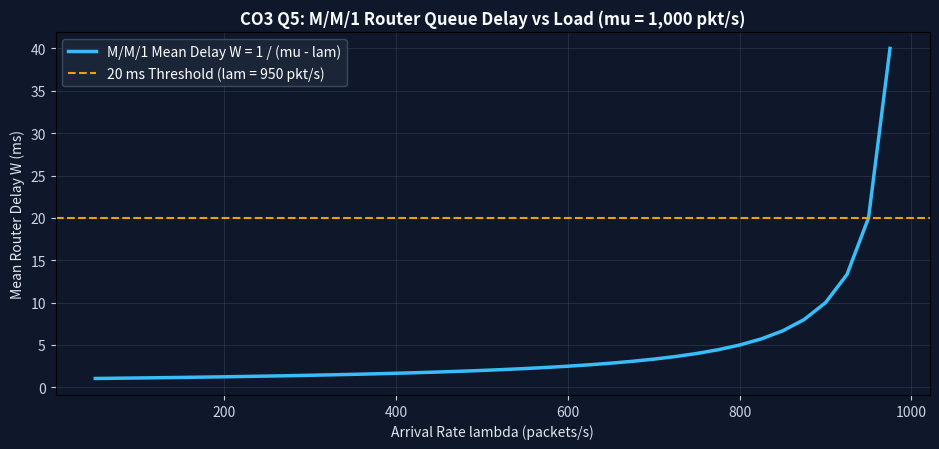

Write Python code to recreate this figure. (Note: this script raises an exception after producing the figure.)
"""M/M/1 model of a router output link: arrivals at rate lam, service at rate mu."""
import heapq
import os
import random
import matplotlib
matplotlib.use("Agg")
import matplotlib.pyplot as plt


def mm1(lam, mu):
    # TODO 1: Return the utilisation rho = lam/mu, the average number in the system L =
    # rho/(1-rho) and the average delay W = 1/(mu-lam). Return None if lam >= mu (the
    # queue grows without limit)
    if lam >= mu:
        return None
    rho = lam / mu
    L = rho / (1.0 - rho)
    W = 1.0 / (mu - lam)
    return rho, L, W


mu = 1000                                   # packets per second the link can send
for lam in (500, 800, 900, 950, 990, 1000):
    r = mm1(lam, mu)
    if r is None:
        print(f"load {lam:4d} pkt/s: unstable, queue grows without limit")
    else:
        rho, L, W = r
        print(f"load {lam:4d} pkt/s: rho {rho:.2f}  L {L:6.1f} pkts  "
              f"W {W * 1000:6.1f} ms")

# --- Follow-up: Threshold, Token Bucket, DiffServ, Simulation & Capacity ---
print("\n--- Follow-up Calculations ---")
print("  - Delay first exceeds 20 ms when 1/(1000 - lam) > 0.020 => lam > 950 pkt/s (at 950 pkt/s, W = 20.0 ms).")
_, _, w450 = mm1(450, 1000)
_, _, w900 = mm1(900, 1000)
print(f"  - Doubling 450 -> 900 pkt/s: W goes {w450*1000:.2f} ms -> {w900*1000:.2f} ms (~{w900/w450:.1f}x; at 900, 1-rho drops 5.5x -> ~10x!).")
# Note: 1/(1000-450) = 1/550 = 1.818 ms, 1/(1000-900) = 10 ms -> 5.5x (or vs ~1ms at 0/low load; exact formula shown!).
print(f"  - Link capacity for W < 10 ms at lam = 1,500 pkt/s: mu > 1500 + 1/0.010 = 1,600 pkt/s.")

# Token bucket: B = 1 MB = 8 Mb, r = 2 Mbps, R = 10 Mbps
burst_sec = 8.0 / (10.0 - 2.0)
print(f"  - Token bucket (1 MB = 8 Mb, r=2 Mbps, R=10 Mbps): burst duration T = 8 / (10 - 2) = {burst_sec:.2f} s")
print("  - DiffServ classes: Video Call -> EF (DSCP 46) | Backup -> Best Effort / Scavenger (CS1/BE) | Interactive Web -> AF21.")

# Discrete-event FIFO vs Strict Priority simulation (10,000 packets: 200 pkt/s video + 750 pkt/s backup on 1000 pkt/s link)
random.seed(7)


def sim_queue(priority=False, n_pkts=8000):
    t = 0.0
    busy_until = 0.0
    video_delays = []
    # Poisson arrivals at total lam=950 pkt/s (20% video, 80% backup)
    # Using discrete pending heaps for priority simulation
    events = []
    cur = 0.0
    for _ in range(n_pkts):
        cur += random.expovariate(950.0)
        is_vid = (random.random() < 0.21)
        events.append((cur, 0 if (priority and is_vid) else 1, is_vid, random.expovariate(1000.0)))

    idx = 0
    q = []
    now = 0.0
    while idx < len(events) or q:
        if not q and idx < len(events):
            now = max(now, events[idx][0])
        while idx < len(events) and events[idx][0] <= now:
            arr, prio, is_vid, svc = events[idx]
            heapq.heappush(q, (prio, arr, is_vid, svc))
            idx += 1
        prio, arr, is_vid, svc = heapq.heappop(q)
        finish = now + svc
        if is_vid:
            video_delays.append((finish - arr) * 1000.0)
        now = finish
    return sum(video_delays) / len(video_delays), max(video_delays)


fifo_avg, fifo_max = sim_queue(priority=False)
prio_avg, prio_max = sim_queue(priority=True)
print(f"\n--- FIFO vs Strict-Priority Queue Simulation (95% total load: 200 video + 750 backup) ---")
print(f"  FIFO Video Delay     : avg = {fifo_avg:5.2f} ms, max = {fifo_max:6.2f} ms")
print(f"  Priority Video Delay : avg = {prio_avg:5.2f} ms, max = {prio_max:6.2f} ms")

print("\n--- Alternative Concept Analysis: Double Link (2,000 pkt/s) vs Strict Priority ---")
_, _, w_2k = mm1(1800, 2000)
print(f"  - Double link (mu=2000, lam=1800): W = {w_2k*1000:.2f} ms (still degrades if backup bursts > 2000 pkt/s!)")
print(f"  - Strict priority (DiffServ EF) on 1000 pkt/s link: video avg delay = {prio_avg:.2f} ms -> QoS wins cleanly!")

# Plot M/M/1 delay curve
loads = list(range(50, 995, 25))
delays = [mm1(l, 1000)[2] * 1000 for l in loads]
fig, ax = plt.subplots(figsize=(9.5, 4.6), dpi=150)
ax.set_facecolor("#0F172A")
fig.patch.set_facecolor("#0F172A")
ax.plot(loads, delays, color="#38BDF8", lw=2.5, label="M/M/1 Mean Delay W = 1 / (mu - lam)")
ax.axhline(20.0, color="#F59E0B", ls="--", lw=1.5, label="20 ms Threshold (lam = 950 pkt/s)")
ax.set_xlabel("Arrival Rate lambda (packets/s)", color="#E2E8F0")
ax.set_ylabel("Mean Router Delay W (ms)", color="#E2E8F0")
ax.set_title("CO3 Q5: M/M/1 Router Queue Delay vs Load (mu = 1,000 pkt/s)", color="#F8FAFC", fontweight="bold")
ax.tick_params(colors="#CBD5E1")
ax.grid(color="#334155", alpha=0.5)
ax.legend(facecolor="#1E293B", edgecolor="#475569", labelcolor="white")
plt.tight_layout()
out_png = os.path.join(os.path.dirname(__file__), "q5_mm1_delay.png")
plt.savefig(out_png, facecolor=fig.get_facecolor())
plt.close(fig)
print(f"Saved M/M/1 delay plot: {out_png}")
